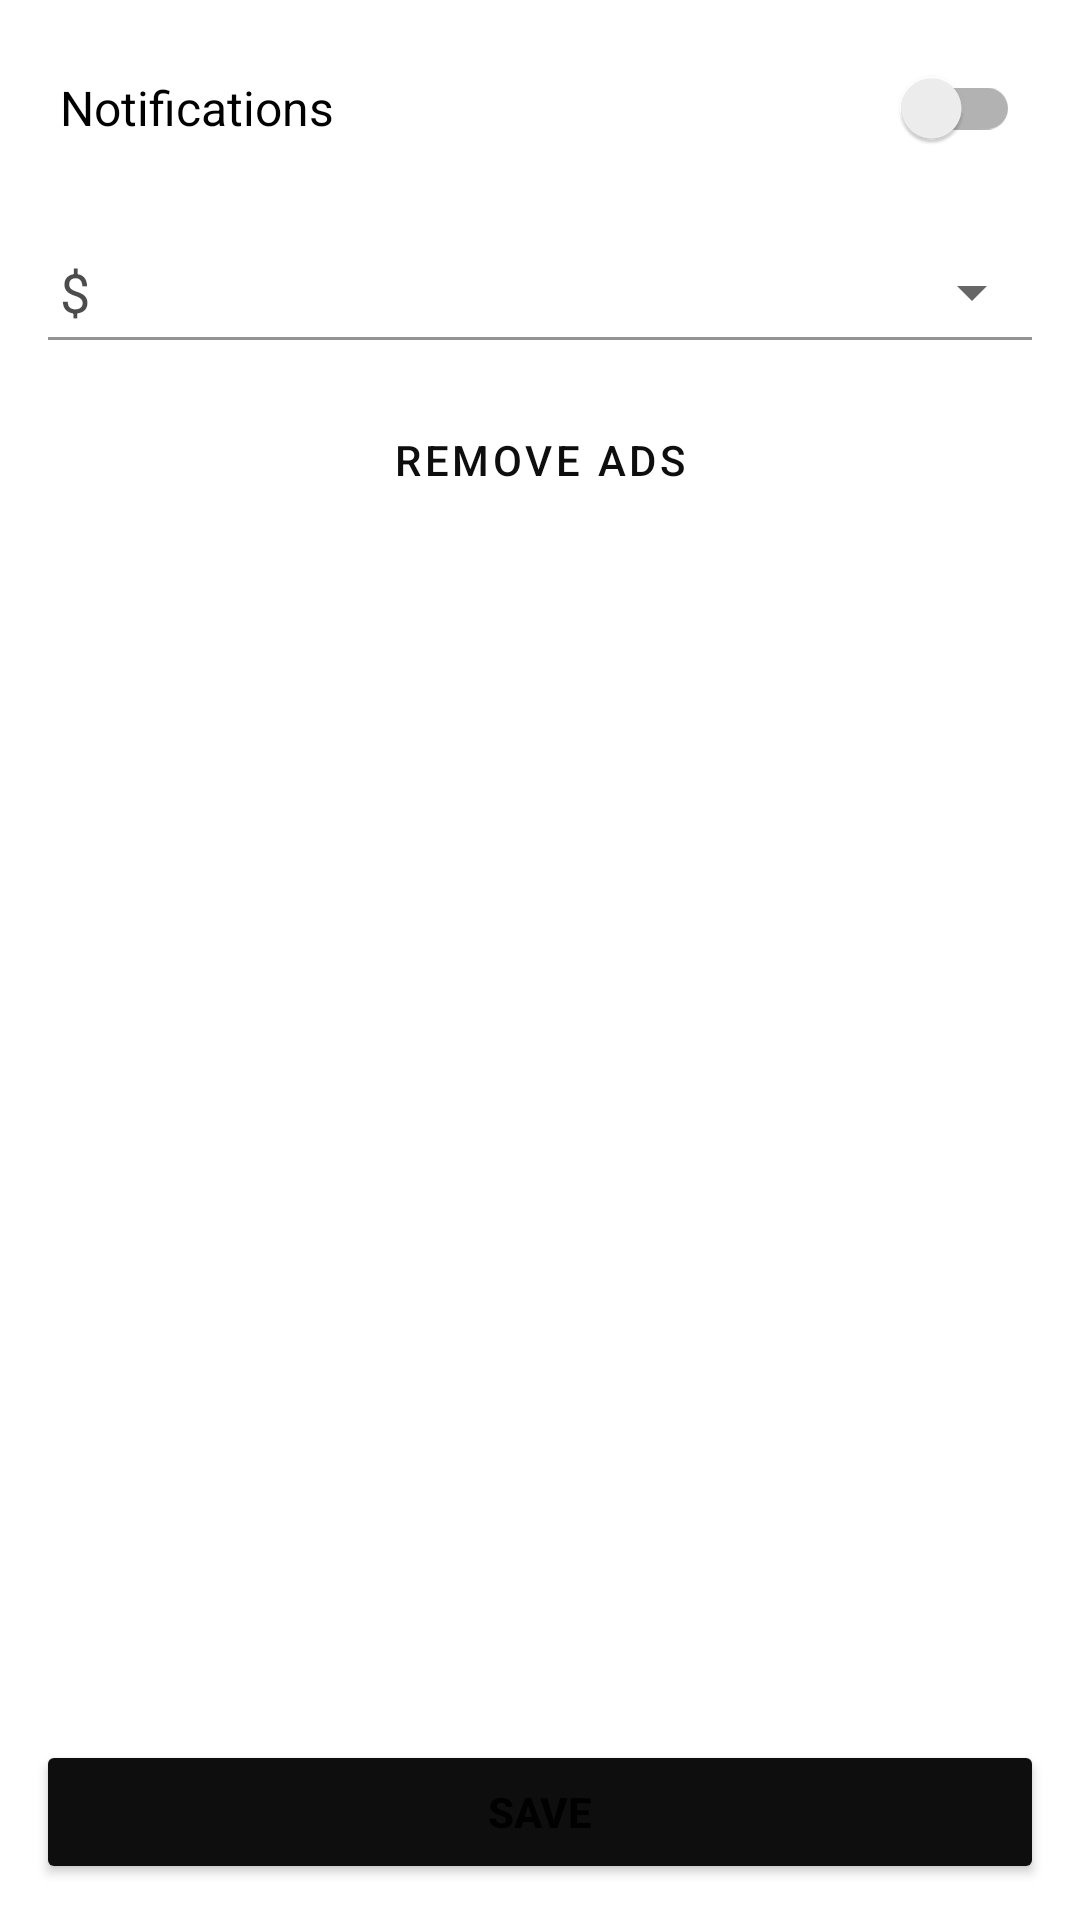

Produce the Android XML layout that renders to this screen, including the resource entries it uses.
<!-- AndroidManifest.xml: application theme Theme.Owes -->
<!-- res/layout/fragment_settings.xml -->
<?xml version="1.0" encoding="utf-8"?>
<layout xmlns:android="http://schemas.android.com/apk/res/android"
    xmlns:app="http://schemas.android.com/apk/res-auto"
    xmlns:tools="http://schemas.android.com/tools">

<androidx.constraintlayout.widget.ConstraintLayout
    android:layout_width="match_parent"
    android:layout_height="match_parent"
    android:padding="12dp"
    tools:context=".ui.Settings">

    <androidx.appcompat.widget.SwitchCompat
        android:id="@+id/notificationTogle"
        android:layout_width="0dp"
        android:layout_height="wrap_content"
        android:text="Notifications"
        android:background="@drawable/check_box_background"
        android:textSize="16sp"
        android:drawableStart="@drawable/ic_baseline_notifications_24"
        android:drawableTint="@color/main_background_color"
        android:drawablePadding="8dp"
        android:padding="8dp"
        app:layout_constraintEnd_toEndOf="parent"
        app:layout_constraintStart_toStartOf="parent"
        app:layout_constraintTop_toTopOf="parent" />

    <com.google.android.material.textfield.TextInputLayout
        android:id="@+id/currencyInputLayout"
        style="@style/Widget.MaterialComponents.TextInputLayout.OutlinedBox.Dense.ExposedDropdownMenu"
        android:layout_width="0dp"
        android:layout_height="wrap_content"
        android:layout_marginTop="8dp"
        app:boxBackgroundColor="@android:color/transparent"
        app:boxStrokeColor="@color/white"
        app:layout_constraintEnd_toEndOf="parent"
        app:layout_constraintStart_toStartOf="parent"
        app:layout_constraintTop_toBottomOf="@+id/notificationTogle"
        app:theme="@style/Theme.AppCompat.Light.DarkActionBar">

        <AutoCompleteTextView
            android:id="@+id/currencyDropdown"
            android:layout_width="match_parent"
            android:layout_height="match_parent"
            android:layout_weight="1"
            android:alpha=".7"
            android:inputType="none"
            android:padding="8dp"
            android:text="@string/DOLLAR"
            android:textColor="@color/black" />
    </com.google.android.material.textfield.TextInputLayout>


    <Button
        android:id="@+id/removeAdsBtn"
        android:layout_width="0dp"
        android:layout_height="wrap_content"
        style="@style/Widget.MaterialComponents.Button.OutlinedButton"
        android:layout_marginTop="8dp"
        android:text="Remove Ads"
        app:layout_constraintEnd_toEndOf="parent"
        app:layout_constraintStart_toStartOf="parent"
        app:layout_constraintTop_toBottomOf="@+id/currencyInputLayout" />

    <Button
        android:id="@+id/saveSettingsBtn"
        android:layout_width="0dp"
        android:layout_height="wrap_content"
        android:text="Save"
        android:textStyle="bold"
        app:backgroundTint="@color/main_background_color"
        app:layout_constraintBottom_toBottomOf="parent"
        app:layout_constraintEnd_toEndOf="parent"
        app:layout_constraintStart_toStartOf="parent" />

</androidx.constraintlayout.widget.ConstraintLayout>
</layout>
<!-- resources referenced by this layout -->
<resources>
  <color name="black">#FF000000</color>
  <color name="main_background_color">#0E0E0E</color>
  <color name="white">#FFFFFFFF</color>
  
      //project colors
  <string name="DOLLAR">$</string>
  <style name="Theme.Owes" parent="Theme.MaterialComponents.Light.DarkActionBar">
          
          <item name="colorPrimary">@color/main_background_color</item>
          <item name="colorPrimaryVariant">@color/main_background_color</item>
          <item name="colorOnPrimary">@color/white</item>
          
          <item name="colorSecondary">@color/black</item>
          <item name="colorSecondaryVariant">@color/teal_700</item>
          <item name="colorOnSecondary">@color/black</item>
          
          <item name="android:statusBarColor" tools:targetApi="l">?attr/colorPrimaryVariant</item>
          
      </style>
  <color name="teal_700">#FF018786</color>
</resources>
